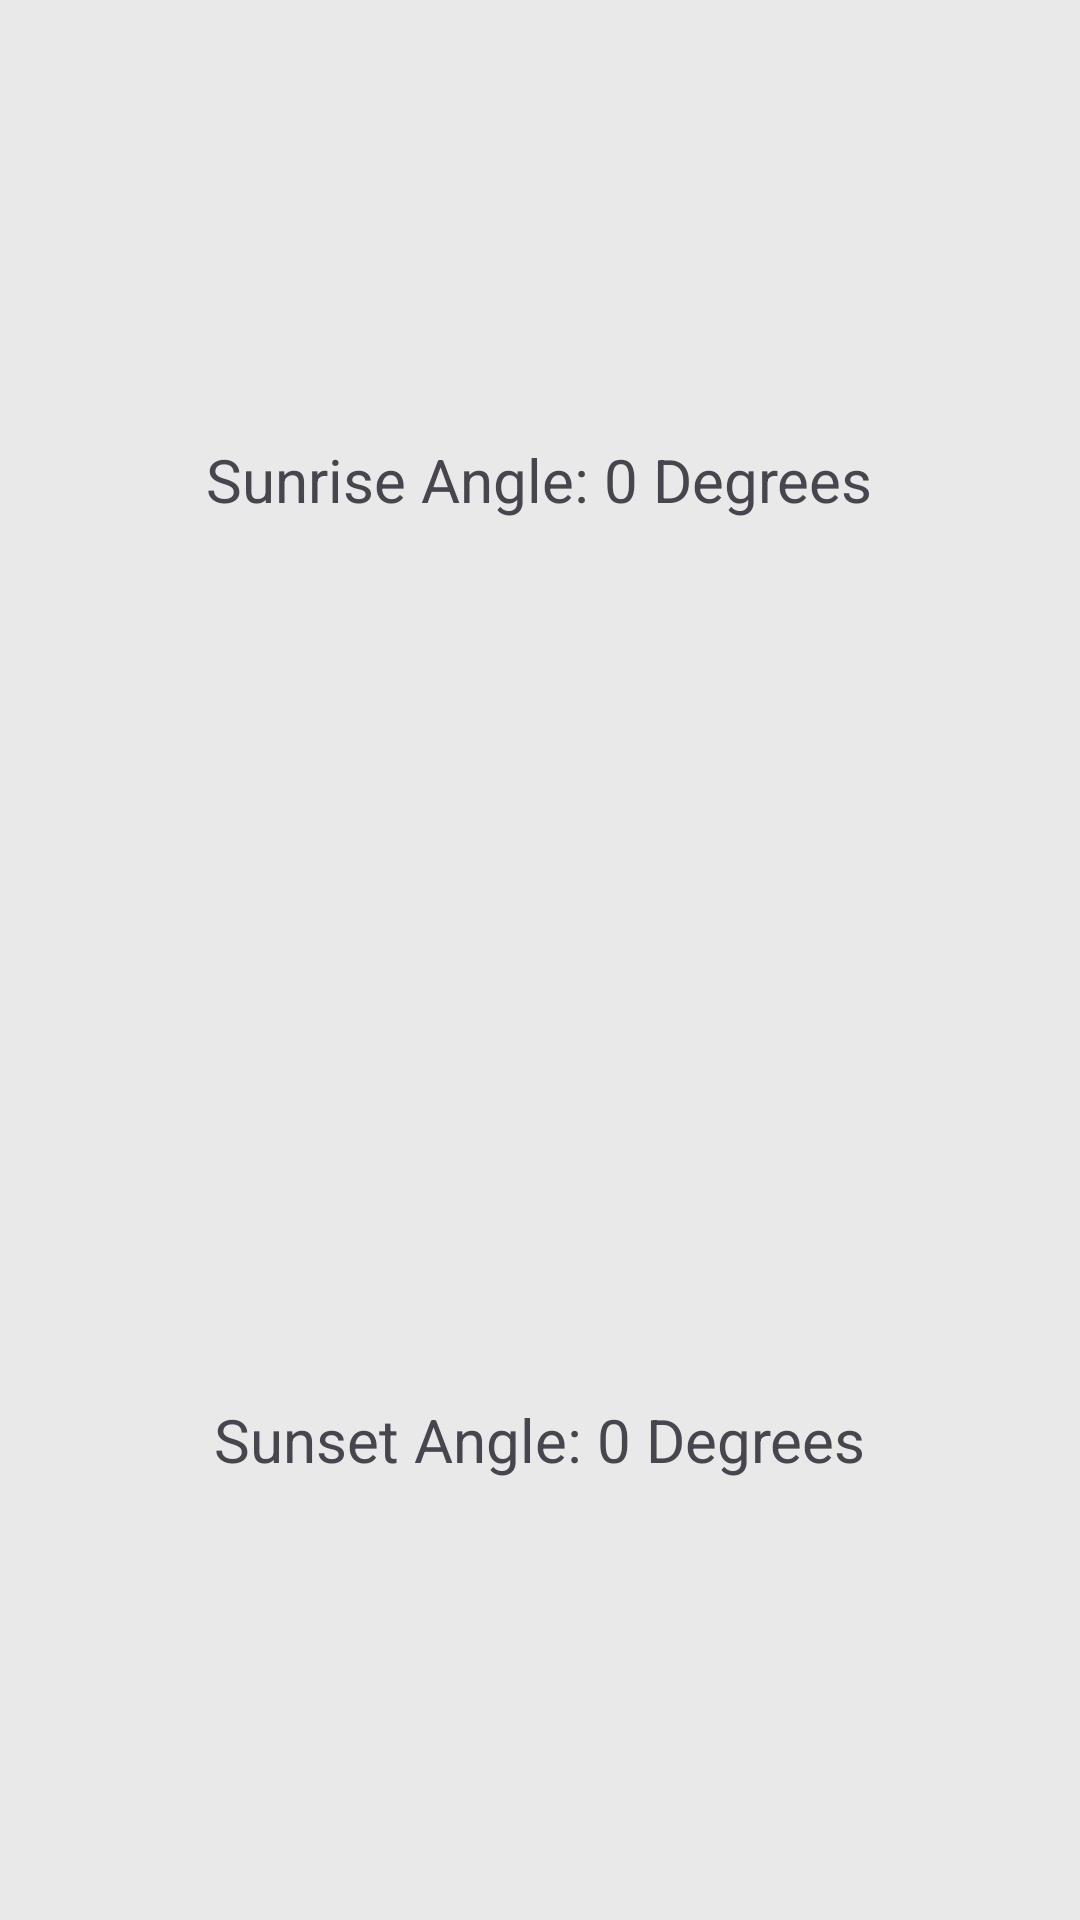

Layout XML and referenced resources for this Android screen:
<!-- AndroidManifest.xml: application theme Theme.CSE225Project -->
<!-- res/layout/fragment_tracking_sunangle.xml -->
<?xml version="1.0" encoding="utf-8"?>
<androidx.constraintlayout.widget.ConstraintLayout xmlns:android="http://schemas.android.com/apk/res/android"
    android:layout_width="match_parent"
    android:layout_height="match_parent"
    android:background="@color/themeMainNeutralLight"
    >

    <LinearLayout
        android:layout_width="match_parent"
        android:layout_height="match_parent"
        android:gravity="center_horizontal"
        android:orientation="vertical"
        android:layout_weight="2"
        >

        <LinearLayout
            android:layout_width="match_parent"
            android:layout_height="0sp"
            android:gravity="center"
            android:layout_weight="1"
            >

            <TextView
                android:layout_width="wrap_content"
                android:layout_height="wrap_content"
                android:text="Sunrise Angle: "
                android:textSize="20sp"
                />

            <TextView
                android:layout_width="wrap_content"
                android:layout_height="wrap_content"
                android:text="0 Degrees"
                android:textSize="20sp"
                />

        </LinearLayout>


        <LinearLayout
            android:layout_width="match_parent"
            android:layout_height="0sp"
            android:gravity="center"
            android:layout_weight="1"
            >

            <TextView
                android:layout_width="wrap_content"
                android:layout_height="wrap_content"
                android:text="Sunset Angle: "
                android:textSize="20sp"
                />

            <TextView
                android:layout_width="wrap_content"
                android:layout_height="wrap_content"
                android:text="0 Degrees"
                android:textSize="20sp"
                />

        </LinearLayout>

    </LinearLayout>

</androidx.constraintlayout.widget.ConstraintLayout>
<!-- resources referenced by this layout -->
<resources>
  <color name="themeMainNeutralLight">#FFe9e9e9</color>
  <style name="Theme.CSE225Project" parent="Base.Theme.CSE225Project" />
  <style name="Base.Theme.CSE225Project" parent="Theme.Material3.DayNight.NoActionBar">
          
          
  
      </style>
</resources>
